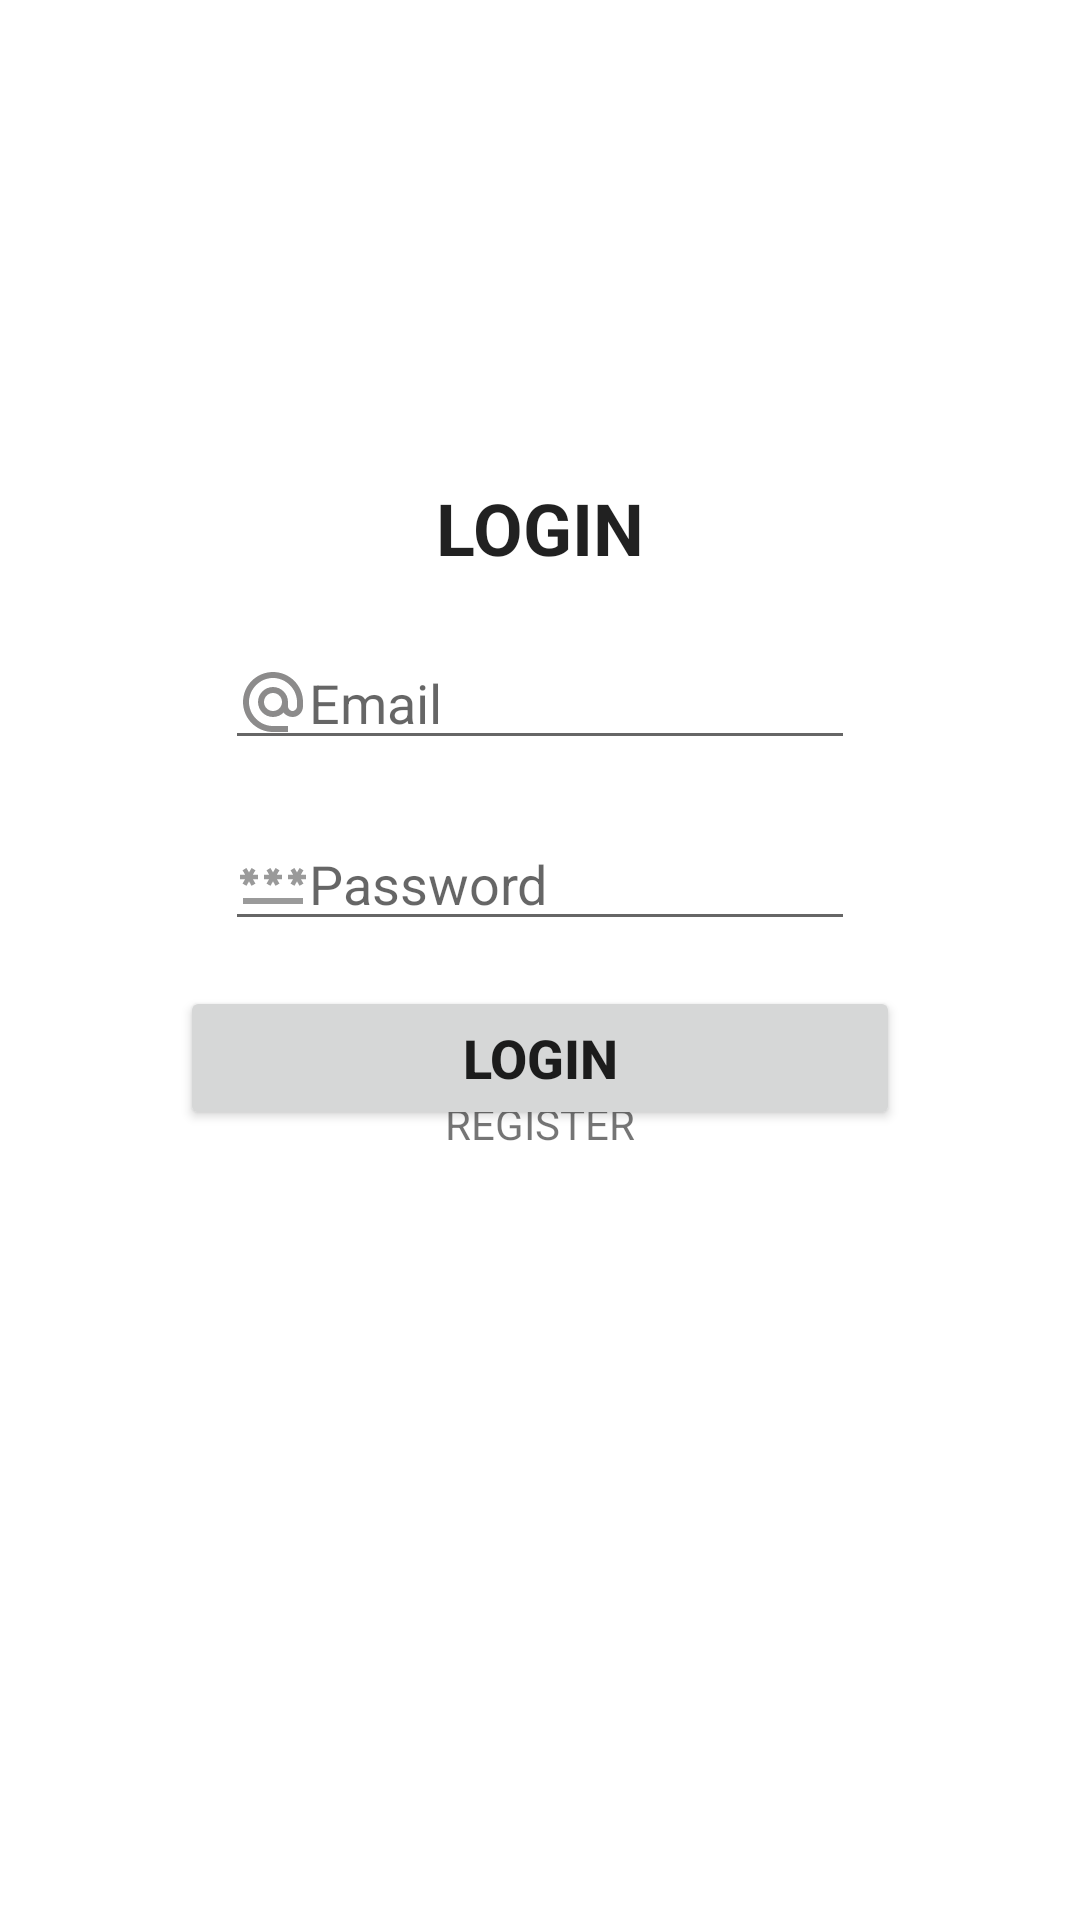

Android layout source for this screen:
<!-- AndroidManifest.xml: application theme Theme.AtividadeAvaliativa1 -->
<!-- res/layout/activity_login.xml -->
<?xml version="1.0" encoding="utf-8"?>
<androidx.constraintlayout.widget.ConstraintLayout xmlns:android="http://schemas.android.com/apk/res/android"
    xmlns:app="http://schemas.android.com/apk/res-auto"
    xmlns:tools="http://schemas.android.com/tools"
    android:layout_width="match_parent"
    android:layout_height="match_parent"
    tools:context=".user.Activity_login">

    <TextView
        android:id="@+id/textView3"
        android:layout_width="wrap_content"
        android:layout_height="wrap_content"
        android:layout_marginTop="176dp"
        android:layout_marginBottom="20dp"
        android:text="@string/login"
        android:textColor="?attr/actionMenuTextColor"
        android:textSize="24sp"
        android:textStyle="bold"
        app:layout_constraintBottom_toTopOf="@+id/userId"
        app:layout_constraintEnd_toEndOf="parent"
        app:layout_constraintStart_toStartOf="parent"
        app:layout_constraintTop_toTopOf="parent" />

    <Button
        android:id="@+id/login"
        android:layout_width="240dp"
        android:layout_height="48dp"
        android:layout_marginStart="75dp"
        android:layout_marginEnd="75dp"
        android:layout_marginBottom="5dp"
        android:text="@string/login"
        android:textSize="18sp"
        android:textStyle="bold"
        app:layout_constraintBottom_toTopOf="@+id/register"
        app:layout_constraintEnd_toEndOf="parent"
        app:layout_constraintStart_toStartOf="parent"
        app:layout_constraintTop_toBottomOf="@+id/password"
        tools:ignore="TouchTargetSizeCheck" />

    <EditText
        android:id="@+id/password"
        android:layout_width="wrap_content"
        android:layout_height="wrap_content"
        android:layout_marginStart="75dp"
        android:layout_marginEnd="75dp"
        android:layout_marginBottom="15dp"
        android:drawableLeft="@drawable/baseline_password_24"
        android:ems="10"
        android:hint="@string/prompt_password"
        android:inputType="textPassword"
        app:layout_constraintBottom_toTopOf="@+id/login"
        app:layout_constraintEnd_toEndOf="parent"
        app:layout_constraintStart_toStartOf="parent"
        app:layout_constraintTop_toBottomOf="@+id/userId"
        tools:ignore="TouchTargetSizeCheck" />

    <EditText
        android:id="@+id/userId"
        android:layout_width="wrap_content"
        android:layout_height="wrap_content"
        android:layout_marginStart="75dp"
        android:layout_marginEnd="75dp"
        android:layout_marginBottom="19dp"
        android:drawableLeft="@drawable/baseline_alternate_email_24"
        android:ems="10"
        android:hint="@string/prompt_email"
        android:inputType="textEmailAddress"
        app:layout_constraintBottom_toTopOf="@+id/password"
        app:layout_constraintEnd_toEndOf="parent"
        app:layout_constraintStart_toStartOf="parent"
        app:layout_constraintTop_toBottomOf="@+id/textView3"
        tools:ignore="TouchTargetSizeCheck,TouchTargetSizeCheck" />

    <TextView
        android:id="@+id/register"
        android:layout_width="wrap_content"
        android:layout_height="wrap_content"
        android:layout_marginBottom="256dp"
        android:onClick="btnCadastro"
        android:text="@string/register"
        android:textAllCaps="true"
        app:layout_constraintBottom_toBottomOf="parent"
        app:layout_constraintEnd_toEndOf="parent"
        app:layout_constraintStart_toStartOf="parent" />

</androidx.constraintlayout.widget.ConstraintLayout>
<!-- resources referenced by this layout -->
<resources>
  <!-- drawable baseline_alternate_email_24 (drawable) -->
  <vector android:height="24dp" android:tint="#8C8B8B"
      android:viewportHeight="24" android:viewportWidth="24"
      android:width="24dp" xmlns:android="http://schemas.android.com/apk/res/android">
      <path android:fillColor="@android:color/white" android:pathData="M12,2C6.48,2 2,6.48 2,12s4.48,10 10,10h5v-2h-5c-4.34,0 -8,-3.66 -8,-8s3.66,-8 8,-8 8,3.66 8,8v1.43c0,0.79 -0.71,1.57 -1.5,1.57s-1.5,-0.78 -1.5,-1.57L17,12c0,-2.76 -2.24,-5 -5,-5s-5,2.24 -5,5 2.24,5 5,5c1.38,0 2.64,-0.56 3.54,-1.47 0.65,0.89 1.77,1.47 2.96,1.47 1.97,0 3.5,-1.6 3.5,-3.57L22,12c0,-5.52 -4.48,-10 -10,-10zM12,15c-1.66,0 -3,-1.34 -3,-3s1.34,-3 3,-3 3,1.34 3,3 -1.34,3 -3,3z"/>
  </vector>
  <!-- drawable baseline_password_24 (drawable) -->
  <vector android:height="24dp" android:tint="#9A9A9A"
      android:viewportHeight="24" android:viewportWidth="24"
      android:width="24dp" xmlns:android="http://schemas.android.com/apk/res/android">
      <path android:fillColor="@android:color/white" android:pathData="M2,17h20v2H2V17zM3.15,12.95L4,11.47l0.85,1.48l1.3,-0.75L5.3,10.72H7v-1.5H5.3l0.85,-1.47L4.85,7L4,8.47L3.15,7l-1.3,0.75L2.7,9.22H1v1.5h1.7L1.85,12.2L3.15,12.95zM9.85,12.2l1.3,0.75L12,11.47l0.85,1.48l1.3,-0.75l-0.85,-1.48H15v-1.5h-1.7l0.85,-1.47L12.85,7L12,8.47L11.15,7l-1.3,0.75l0.85,1.47H9v1.5h1.7L9.85,12.2zM23,9.22h-1.7l0.85,-1.47L20.85,7L20,8.47L19.15,7l-1.3,0.75l0.85,1.47H17v1.5h1.7l-0.85,1.48l1.3,0.75L20,11.47l0.85,1.48l1.3,-0.75l-0.85,-1.48H23V9.22z"/>
  </vector>
  <string name="login">LOGIN</string>
  <string name="prompt_email">Email</string>
  <string name="prompt_password">Password</string>
  <string name="register">REGISTER</string>
  <style name="Theme.AtividadeAvaliativa1" parent="Theme.MaterialComponents.DayNight.DarkActionBar">
          
          <item name="colorPrimary">@color/red</item>
          <item name="colorPrimaryVariant">@color/red</item>
          <item name="colorOnPrimary">@color/white</item>
          
          <item name="colorSecondary">@color/teal_200</item>
          <item name="colorSecondaryVariant">@color/teal_700</item>
          <item name="colorOnSecondary">@color/black</item>
          
          <item name="android:statusBarColor">?attr/colorPrimaryVariant</item>
          
      </style>
  <color name="red">#C91111</color>
  <color name="white">#FFFFFFFF</color>
  <color name="teal_200">#FF03DAC5</color>
  <color name="teal_700">#FF018786</color>
  <color name="black">#FF000000</color>
</resources>
